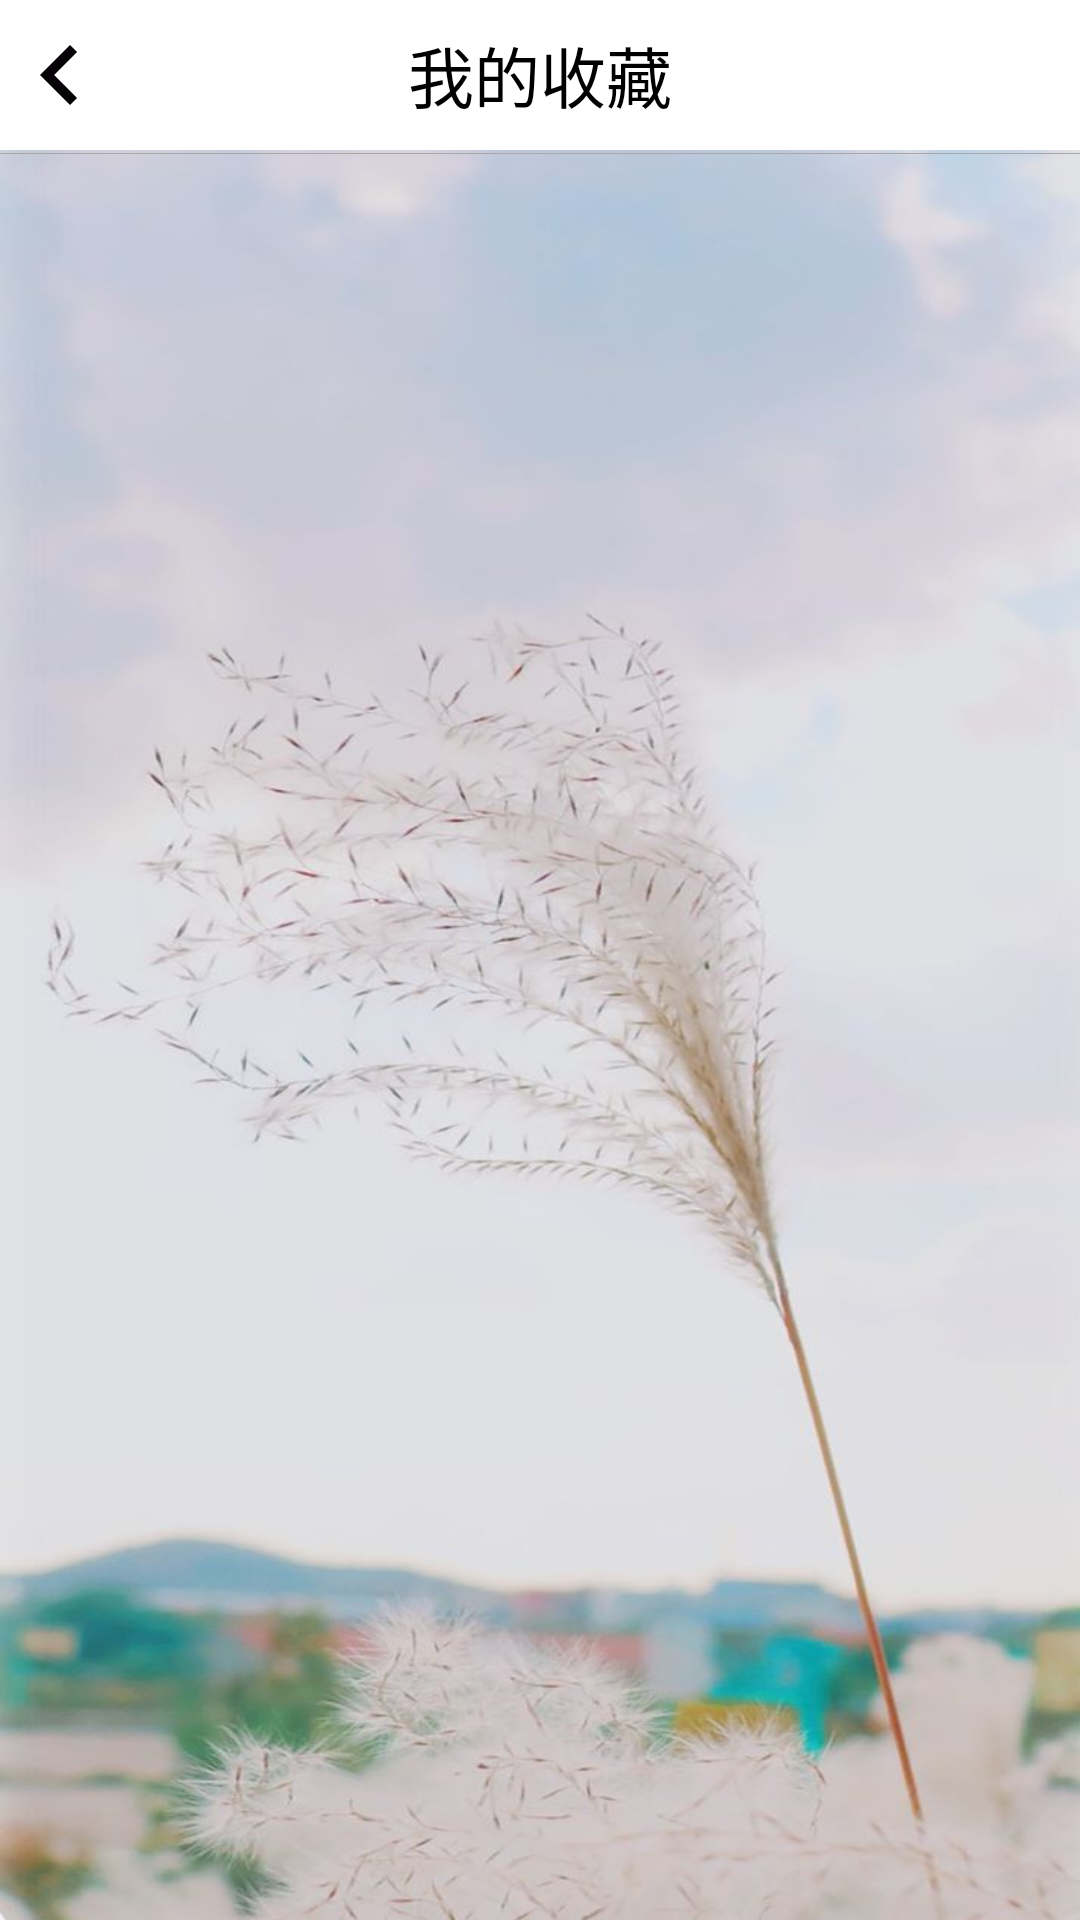

Reconstruct the res/layout file that produces this screen, plus the resources it refers to.
<!-- AndroidManifest.xml: application theme Theme.TechNote -->
<!-- res/layout/activity_shoucang.xml -->
<?xml version="1.0" encoding="utf-8"?>
<RelativeLayout xmlns:android="http://schemas.android.com/apk/res/android"
    xmlns:app="http://schemas.android.com/apk/res-auto"
    xmlns:tools="http://schemas.android.com/tools"
    android:layout_width="match_parent"
    android:layout_height="match_parent"
    android:background="@drawable/login">
    <RelativeLayout
        android:id="@+id/updatemsg_re1"
        android:layout_width="match_parent"
        android:layout_height="50dp"
        android:background="@color/white">
        <ImageView
            android:id="@+id/back2"
            android:layout_width="40dp"
            android:layout_height="40dp"
            android:layout_centerVertical="true"
            android:src="@drawable/ic_baseline_keyboard_arrow_left_24"/>

        <TextView
            android:id="@+id/tv_type2"
            android:layout_width="match_parent"
            android:layout_height="wrap_content"
            android:layout_centerVertical="true"
            android:layout_marginTop="5dp"
            android:gravity="center_horizontal"
            android:text="我的收藏"
            android:textColor="@color/black"
            android:textSize="22sp" />
    </RelativeLayout>
    <View
        android:id="@+id/updatemsg_view"
        android:layout_width="wrap_content"
        android:layout_height="0.0001dp"
        android:layout_below="@+id/updatemsg_re1"
        android:background="#A8A7A7"
        android:layout_marginTop="1dp"/>

    <ListView
        android:id="@+id/lv_my_collection"
        android:layout_width="match_parent"
        android:layout_height="match_parent"
        android:layout_below="@id/updatemsg_view"
        android:layout_marginTop="5dp"/>

</RelativeLayout>
<!-- resources referenced by this layout -->
<resources>
  <color name="black">#FF000000</color>
  <color name="white">#FFFFFFFF</color>
  <!-- drawable ic_baseline_keyboard_arrow_left_24 (drawable) -->
  <vector android:height="24dp" android:tint="#050305"
      android:viewportHeight="24" android:viewportWidth="24"
      android:width="24dp" xmlns:android="http://schemas.android.com/apk/res/android">
      <path android:fillColor="@android:color/white" android:pathData="M15.41,16.59L10.83,12l4.58,-4.59L14,6l-6,6 6,6 1.41,-1.41z"/>
  </vector>
  <!-- drawable login: jpg bitmap (drawable-v24, 59189 bytes) -->
  <style name="Theme.TechNote" parent="Theme.Material3.DayNight.NoActionBar">
          
          <item name="colorPrimary">@color/blue_200</item>
          <item name="colorPrimaryVariant">@color/blue_200</item>
          <item name="colorOnPrimary">@color/white</item>
          
          <item name="colorSecondary">@color/teal_200</item>
          <item name="colorSecondaryVariant">@color/teal_700</item>
          <item name="colorOnSecondary">@color/black</item>
          
          <item name="android:statusBarColor" tools:targetApi="l">?attr/colorPrimaryVariant</item>
          
      </style>
  <color name="blue_200">#FF66AAEE</color>
  <color name="teal_200">#FF03DAC5</color>
  <color name="teal_700">#FF018786</color>
</resources>
